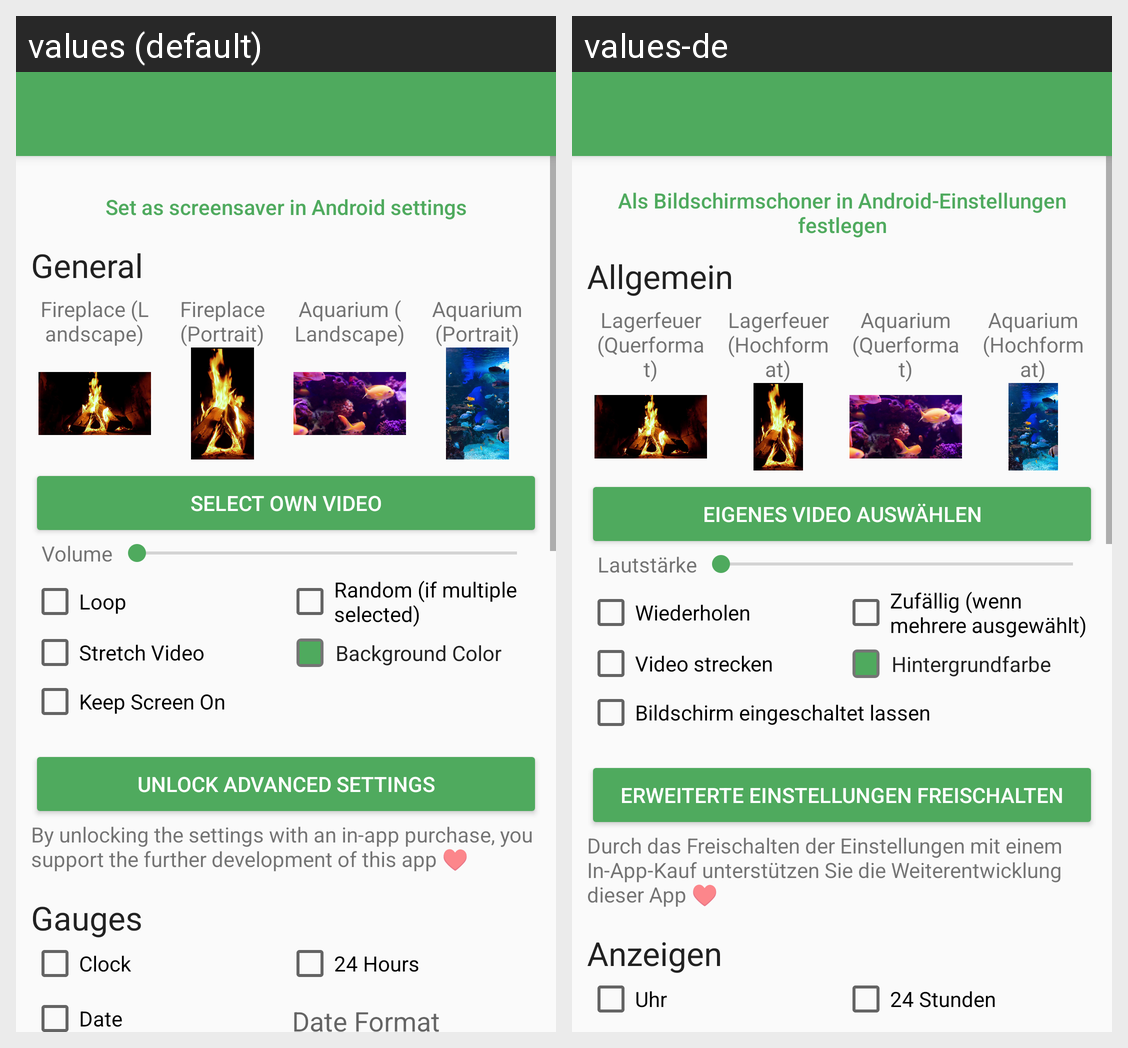

The same Android screen rendered under two of its app's locales, left to right. List the strings drawn on it with the default value and each locale's translation.
Android screen res/layout/activity_settings.xml rendered under 2 locales, left to right: values (default), values-de. Device: Nexus 5 (rendered at 1080×1920; each locale shown at half size, 540×960, under a caption strip naming it); theme Theme.VideoScreensaver.
Strings drawn on this screen, with the default value and each locale's value (text and hints the layout hard-codes, and strings that could not be matched under every locale, appear in the picture but are not listed):

set_as_screensaver_in_android_settings
  values: Set as screensaver in Android settings
  values-de: Als Bildschirmschoner in Android-Einstellungen festlegen

general
  values: General
  values-de: Allgemein

fireplace_landscape
  values: Fireplace (Landscape)
  values-de: Lagerfeuer (Querformat)

fireplace_portrait
  values: Fireplace (Portrait)
  values-de: Lagerfeuer (Hochformat)

aquarium_landscape
  values: Aquarium (Landscape)
  values-de: Aquarium (Querformat)

aquarium_portrait
  values: Aquarium (Portrait)
  values-de: Aquarium (Hochformat)

select_own_video
  values: Select own Video
  values-de: Eigenes Video auswählen

volume
  values: Volume
  values-de: Lautstärke

loop
  values: Loop
  values-de: Wiederholen

random
  values: Random (if multiple selected)
  values-de: Zufällig (wenn mehrere ausgewählt)

stretch_video
  values: Stretch Video
  values-de: Video strecken

background_color
  values: Background Color
  values-de: Hintergrundfarbe

keep_screen_on
  values: Keep Screen On
  values-de: Bildschirm eingeschaltet lassen

unlock_settings
  values: Unlock Advanced Settings
  values-de: Erweiterte Einstellungen freischalten

purchase_support_note
  values: By unlocking the settings with an in-app purchase, you support the further development of this app ♥
  values-de: Durch das Freischalten der Einstellungen mit einem In-App-Kauf unterstützen Sie die Weiterentwicklung dieser App ♥

gauges
  values: Gauges
  values-de: Anzeigen

clock
  values: Clock
  values-de: Uhr

hrs24
  values: 24 Hours
  values-de: 24 Stunden
